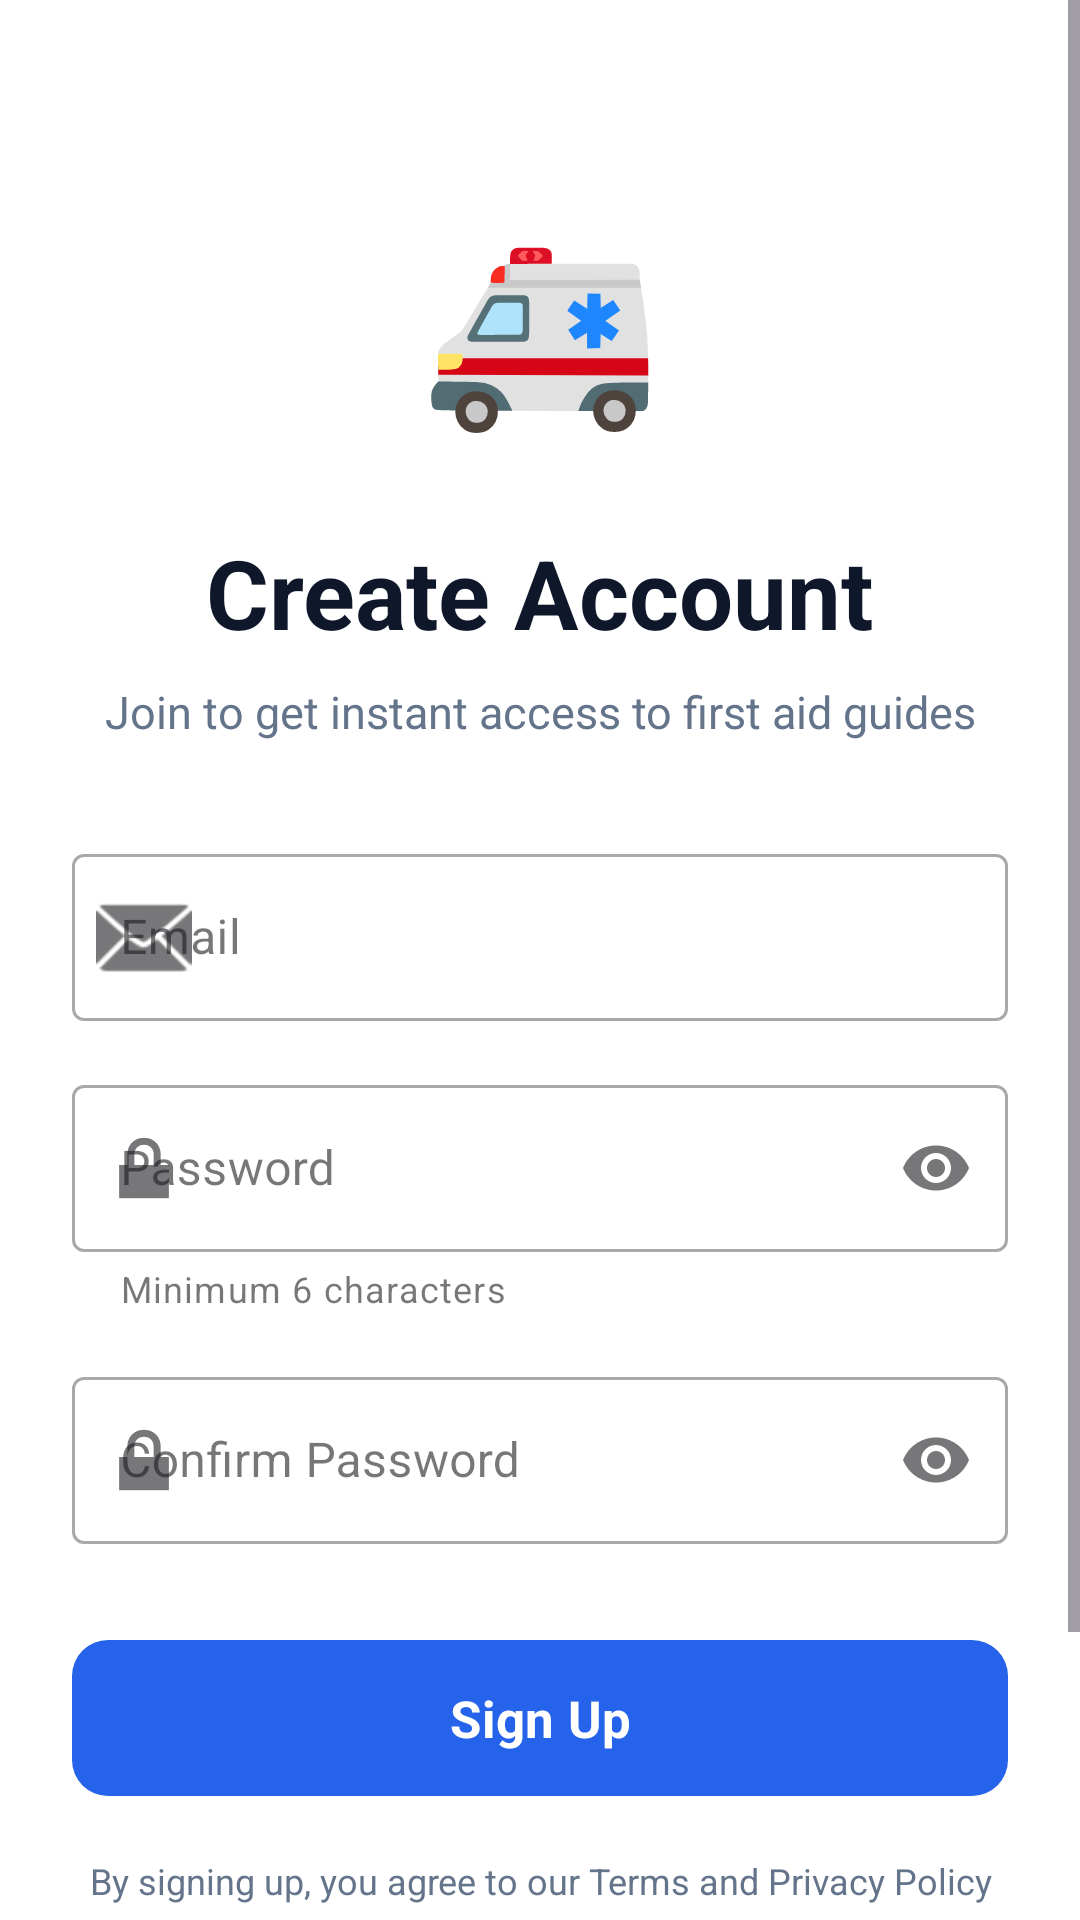

Here is an Android app screen rendered from its layout file. Give the layout XML and the strings, colors and styles it references.
<!-- AndroidManifest.xml: application theme Theme.FirstAidApp -->
<!-- res/layout/fragment_signup.xml -->
<?xml version="1.0" encoding="utf-8"?>
<ScrollView xmlns:android="http://schemas.android.com/apk/res/android"
    xmlns:app="http://schemas.android.com/apk/res-auto"
    android:layout_width="match_parent"
    android:layout_height="match_parent"
    android:background="@color/background_primary"
    android:fillViewport="true">

    <LinearLayout
        android:layout_width="match_parent"
        android:layout_height="wrap_content"
        android:orientation="vertical"
        android:padding="24dp"
        android:gravity="center_horizontal">

        
        <TextView
            android:id="@+id/tv_app_icon"
            android:layout_width="100dp"
            android:layout_height="100dp"
            android:text="🚑"
            android:textSize="64sp"
            android:gravity="center"
            android:background="@drawable/circle_background"
            android:layout_marginTop="32dp" />

        
        <TextView
            android:id="@+id/tv_welcome"
            android:layout_width="wrap_content"
            android:layout_height="wrap_content"
            android:text="Create Account"
            android:textColor="@color/text_primary"
            android:textSize="32sp"
            android:textStyle="bold"
            android:layout_marginTop="20dp" />

        
        <TextView
            android:id="@+id/tv_subtitle"
            android:layout_width="match_parent"
            android:layout_height="wrap_content"
            android:text="Join to get instant access to first aid guides"
            android:textColor="@color/text_secondary"
            android:textSize="15sp"
            android:gravity="center"
            android:layout_marginTop="8dp" />

        
        <com.google.android.material.textfield.TextInputLayout
            android:id="@+id/layout_email"
            style="@style/Widget.MaterialComponents.TextInputLayout.OutlinedBox"
            android:layout_width="match_parent"
            android:layout_height="wrap_content"
            android:hint="Email"
            app:startIconDrawable="@android:drawable/ic_dialog_email"
            android:layout_marginTop="32dp">
            <com.google.android.material.textfield.TextInputEditText
                android:id="@+id/et_email"
                android:layout_width="match_parent"
                android:layout_height="wrap_content"
                android:inputType="textEmailAddress"
                android:maxLines="1"/>
        </com.google.android.material.textfield.TextInputLayout>

        
        <com.google.android.material.textfield.TextInputLayout
            android:id="@+id/layout_password"
            style="@style/Widget.MaterialComponents.TextInputLayout.OutlinedBox"
            android:layout_width="match_parent"
            android:layout_height="wrap_content"
            android:hint="Password"
            app:helperText="Minimum 6 characters"
            app:startIconDrawable="@android:drawable/ic_lock_lock"
            app:endIconMode="password_toggle"
            android:layout_marginTop="16dp">
            <com.google.android.material.textfield.TextInputEditText
                android:id="@+id/et_password"
                android:layout_width="match_parent"
                android:layout_height="wrap_content"
                android:inputType="textPassword"
                android:maxLines="1"/>
        </com.google.android.material.textfield.TextInputLayout>

        
        <com.google.android.material.textfield.TextInputLayout
            android:id="@+id/layout_confirm_password"
            style="@style/Widget.MaterialComponents.TextInputLayout.OutlinedBox"
            android:layout_width="match_parent"
            android:layout_height="wrap_content"
            android:hint="Confirm Password"
            app:startIconDrawable="@android:drawable/ic_lock_lock"
            app:endIconMode="password_toggle"
            android:layout_marginTop="16dp">
            <com.google.android.material.textfield.TextInputEditText
                android:id="@+id/et_confirm_password"
                android:layout_width="match_parent"
                android:layout_height="wrap_content"
                android:inputType="textPassword"
                android:maxLines="1"/>
        </com.google.android.material.textfield.TextInputLayout>

        
        <ProgressBar
            android:id="@+id/progress"
            android:layout_width="wrap_content"
            android:layout_height="wrap_content"
            android:visibility="gone"
            android:layout_marginTop="24dp"/>

        
        <com.google.android.material.button.MaterialButton
            android:id="@+id/btn_signup"
            android:layout_width="match_parent"
            android:layout_height="60dp"
            android:text="Sign Up"
            android:textSize="17sp"
            android:textStyle="bold"
            app:cornerRadius="12dp"
            android:layout_marginTop="28dp"/>

        
        <TextView
            android:id="@+id/tv_info"
            android:layout_width="match_parent"
            android:layout_height="wrap_content"
            android:text="By signing up, you agree to our Terms and Privacy Policy"
            android:textColor="@color/text_secondary"
            android:textSize="12sp"
            android:gravity="center"
            android:layout_marginTop="16dp" />

        
        <com.google.android.material.button.MaterialButton
            android:id="@+id/btn_go_to_login"
            style="@style/Widget.MaterialComponents.Button.TextButton"
            android:layout_width="wrap_content"
            android:layout_height="wrap_content"
            android:text="Already have an account? Sign In"
            android:textSize="15sp"
            android:layout_marginTop="12dp"
            android:layout_marginBottom="24dp"/>

    </LinearLayout>
</ScrollView>
<!-- resources referenced by this layout -->
<resources>
  <color name="background_primary">#FFFFFF</color>
  <color name="text_primary">#0F172A</color>
  <color name="text_secondary">#64748B</color>
  <style name="Theme.FirstAidApp" parent="Theme.Material3.Light.NoActionBar">
          
          <item name="colorPrimary">@color/primary</item>
          <item name="colorPrimaryVariant">@color/primary_dark</item>
          <item name="colorOnPrimary">@color/white</item>
          <item name="colorSecondary">@color/accent</item>
          <item name="colorSecondaryVariant">@color/accent</item>
          <item name="colorOnSecondary">@color/white</item>
          <item name="android:statusBarColor">@color/primary_dark</item>
          <item name="android:windowBackground">@color/background_secondary</item>
  
          
          <item name="android:fontFamily">sans-serif</item>
          <item name="fontFamily">sans-serif</item>
          <item name="android:textColor">@color/text_primary</item>
  
          
          <item name="android:windowAnimationStyle">@style/WindowAnimationTransition</item>
  
          
          <item name="materialCardViewStyle">@style/Widget.App.CardView</item>
          <item name="materialButtonOutlinedStyle">@style/Widget.App.Button.OutlinedButton</item>
          <item name="materialButtonStyle">@style/Widget.App.Button</item>
      </style>
  <color name="primary">#2563EB</color>
  <color name="primary_dark">#1E40AF</color>
  <color name="white">#FFFFFF</color>
  <color name="accent">#10B981</color>
  <color name="background_secondary">#F8FAFC</color>
  <style name="WindowAnimationTransition">
          <item name="android:windowEnterAnimation">@anim/fade_in</item>
          <item name="android:windowExitAnimation">@anim/fade_out</item>
      </style>
  <style name="Widget.App.CardView" parent="Widget.Material3.CardView.Elevated">
          <item name="cardElevation">4dp</item>
          <item name="cardCornerRadius">12dp</item>
      </style>
  <style name="Widget.App.Button.OutlinedButton" parent="Widget.Material3.Button.OutlinedButton">
          <item name="android:fontFamily">sans-serif-medium</item>
          <item name="android:paddingTop">12dp</item>
          <item name="android:paddingBottom">12dp</item>
          <item name="cornerRadius">8dp</item>
      </style>
  <style name="Widget.App.Button" parent="Widget.Material3.Button">
          <item name="android:fontFamily">sans-serif-medium</item>
          <item name="android:paddingTop">12dp</item>
          <item name="android:paddingBottom">12dp</item>
          <item name="cornerRadius">8dp</item>
      </style>
</resources>
